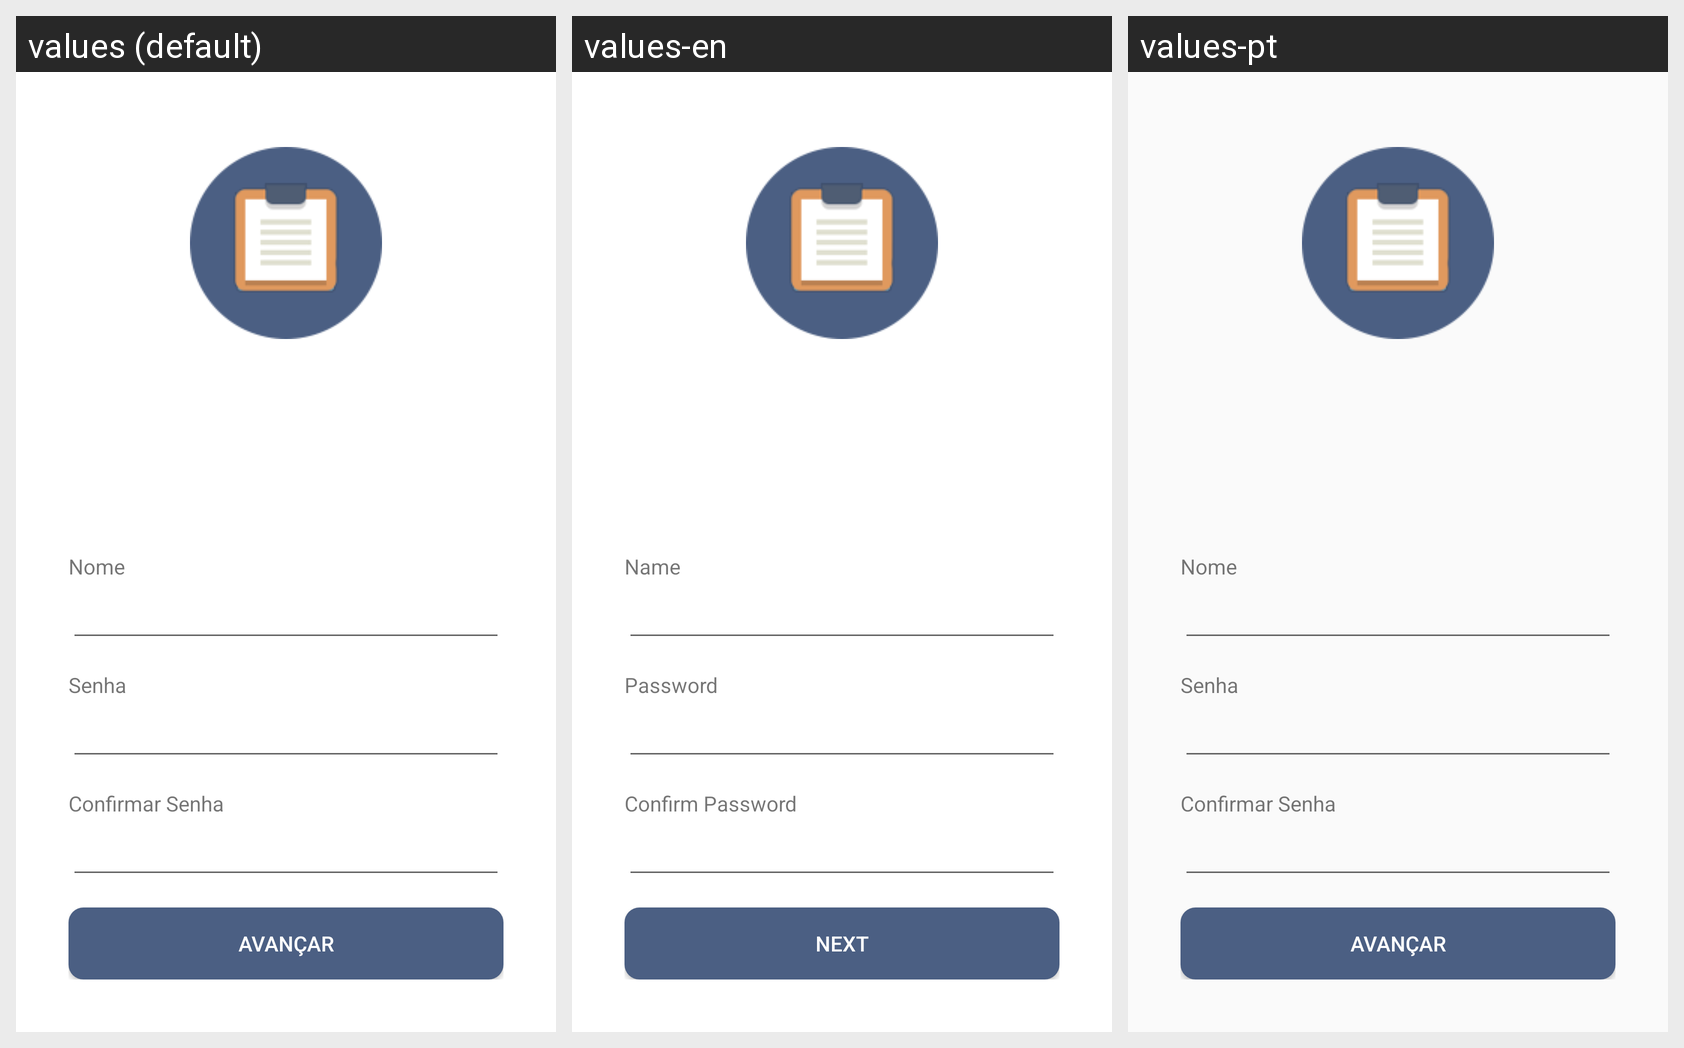

This grid shows one Android layout under several languages. Give, for every string resource on the screen, its name, the default text and each shown locale's text.
Android screen res/layout/activity_register_profile.xml rendered under 3 locales, left to right: values (default), values-en, values-pt. Device: Nexus 5 (rendered at 1080×1920; each locale shown at half size, 540×960, under a caption strip naming it); theme AppTheme.
Strings drawn on this screen, with the default value and each locale's value (text and hints the layout hard-codes, and strings that could not be matched under every locale, appear in the picture but are not listed):

texto_cadastro_perfil_1
  values: Nome
  values-en: Name
  values-pt: Nome

texto_cadastro_perfil_3
  values: Senha
  values-en: Password
  values-pt: Senha

texto_cadastro_perfil_4
  values: Confirmar Senha
  values-en: Confirm Password
  values-pt: Confirmar Senha
